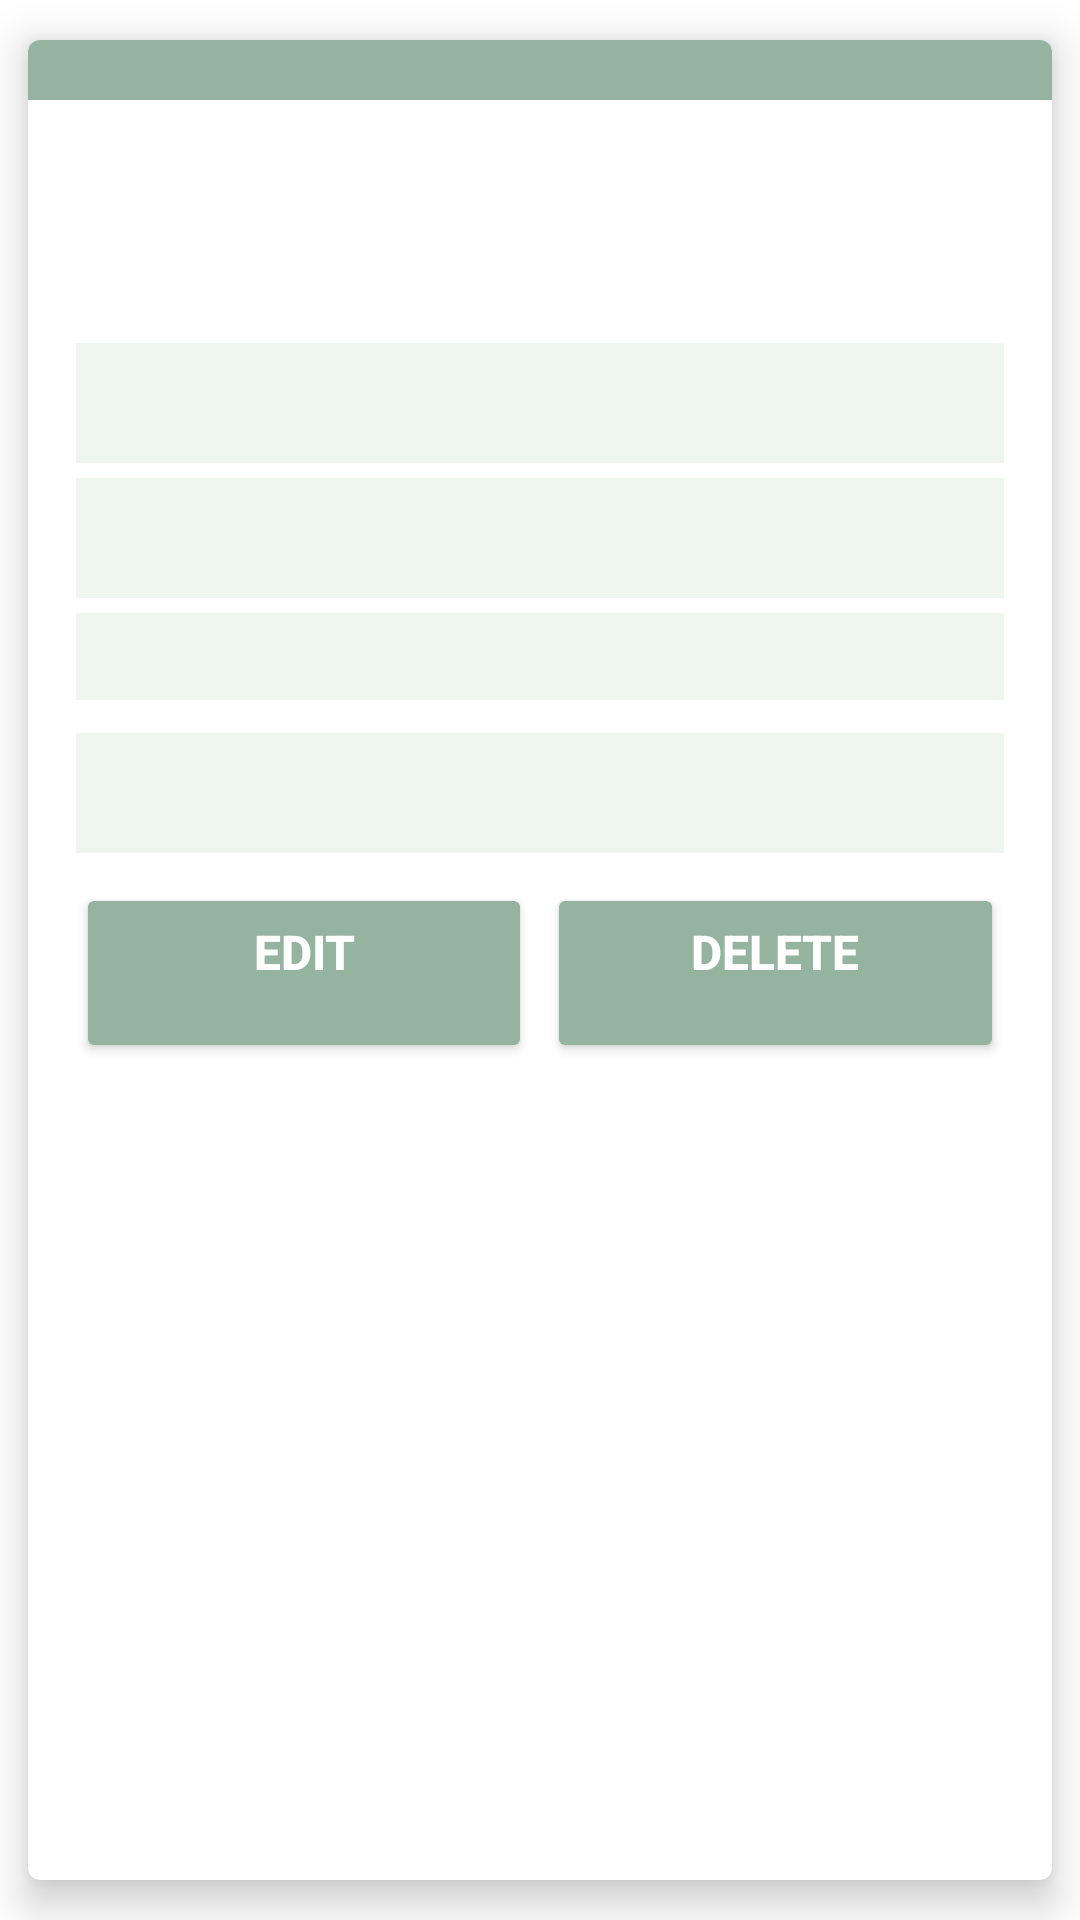

Write the Android layout XML for this screen, with the resource values it uses.
<!-- AndroidManifest.xml: application theme Theme.LostAndFoundAppCS230 -->
<!-- res/layout/my_found_items.xml -->
<?xml version="1.0" encoding="utf-8"?>
<androidx.cardview.widget.CardView xmlns:android="http://schemas.android.com/apk/res/android"
    xmlns:app="http://schemas.android.com/apk/res-auto"
    xmlns:tools="http://schemas.android.com/tools"
    android:layout_width="wrap_content"
    android:layout_height="wrap_content"
    android:layout_marginTop="20dp"
    android:elevation="0dp"
    app:cardCornerRadius="4dp"
    app:cardElevation="8dp"
    app:cardUseCompatPadding="true">

    <RelativeLayout
        android:layout_width="match_parent"
        android:layout_height="wrap_content">

        <TextView
            android:id="@+id/post_lost"
            android:layout_width="match_parent"
            android:layout_height="20dp"
            android:layout_gravity="center_horizontal"
            android:background="@color/darkest_shade"
            android:paddingTop="5dp"
            android:paddingBottom="5dp"
            android:textAlignment="center"
            android:textColor="#FFFFFF"
            android:textSize="25sp" />

        <LinearLayout
            android:id="@+id/PostLostLayout2"
            android:layout_width="match_parent"
            android:layout_height="wrap_content"
            android:layout_below="@id/PostLostLayout"
            android:orientation="vertical"
            android:padding="16dp"
            tools:ignore="NotSibling">

            <LinearLayout
                android:id="@+id/photos_horizontal"
                android:layout_width="wrap_content"
                android:layout_height="70dp"
                android:layout_marginTop="10dp">

                <ImageView
                    android:id="@+id/image1"
                    android:layout_width="70dp"
                    android:layout_height="match_parent"
                    android:src="@drawable/resource_new" />

                <ImageView
                    android:id="@+id/image2"
                    android:layout_width="70dp"
                    android:layout_height="match_parent"
                    android:src="@drawable/resource_new" />

                <ImageView
                    android:id="@+id/image3"
                    android:layout_width="70dp"
                    android:layout_height="match_parent"
                    android:src="@drawable/resource_new" />

                <ImageView
                    android:id="@+id/image4"
                    android:layout_width="70dp"
                    android:layout_height="match_parent"
                    android:src="@drawable/resource_new" />

                <ImageView
                    android:id="@+id/image5"
                    android:layout_width="70dp"
                    android:layout_height="match_parent"
                    android:src="@drawable/resource_new" />
            </LinearLayout>

            <TextView
                android:id="@+id/my_found_name"
                android:layout_width="match_parent"
                android:layout_height="40dp"
                android:layout_marginTop="5dp"
                android:background="@color/lightest_shade"
                android:paddingStart="10dp"
                android:paddingTop="10dp"
                android:textColor="@color/black"
                tools:ignore="RtlSymmetry"
                tools:text="@tools:sample/cities" />

            <TextView
                android:id="@+id/my_found_number"
                android:layout_width="match_parent"
                android:layout_height="40dp"
                android:layout_marginTop="5dp"
                android:background="@color/lightest_shade"
                android:paddingStart="10dp"
                android:paddingTop="10dp"
                android:textColor="@color/black"
                tools:ignore="RtlSymmetry"
                tools:text="@tools:sample/us_phones" />

            <ScrollView
                android:layout_width="match_parent"
                android:layout_height="40dp">

                <TextView
                    android:id="@+id/my_found_message"
                    android:layout_width="match_parent"
                    android:layout_height="40dp"
                    android:layout_marginTop="5dp"
                    android:background="@color/lightest_shade"
                    android:paddingStart="10dp"
                    android:paddingTop="10dp"
                    android:textColor="@color/black"
                    android:textSize="14sp"
                    tools:ignore="RtlSymmetry"
                    android:scrollbars="vertical"
                    tools:text="@tools:sample/lorem/random" />
            </ScrollView>


            <TextView
                android:id="@+id/my_found_where"
                android:layout_width="match_parent"
                android:layout_height="40dp"
                android:layout_marginTop="5dp"
                android:background="@color/lightest_shade"
                android:paddingStart="10dp"
                android:paddingTop="10dp"
                android:textColor="@color/black"
                android:textSize="14sp"
                tools:ignore="RtlSymmetry"
                tools:text="@tools:sample/lorem" />

            <LinearLayout
                android:layout_width="match_parent"
                android:layout_height="match_parent">

                <Button
                    android:id="@+id/my_found_edit"
                    android:layout_width="0dp"
                    android:layout_height="60dp"
                    android:layout_marginTop="10dp"
                    android:layout_weight="50"
                    android:backgroundTint="@color/darkest_shade"
                    android:gravity="center_horizontal"
                    android:paddingTop="12dp"
                    android:paddingBottom="12dp"
                    android:text="Edit"
                    android:textAlignment="center"
                    android:textColor="#fff"
                    android:textSize="16sp"
                    android:textStyle="bold" />

                <Button
                    android:id="@+id/my_found_delete"
                    android:layout_width="0dp"
                    android:layout_height="60dp"
                    android:layout_marginStart="5dp"
                    android:layout_marginTop="10dp"
                    android:layout_weight="50"
                    android:backgroundTint="@color/darkest_shade"
                    android:gravity="center_horizontal"
                    android:paddingTop="12dp"
                    android:paddingBottom="12dp"
                    android:text="Delete"
                    android:textAlignment="center"
                    android:textColor="#fff"
                    android:textSize="16sp"
                    android:textStyle="bold" />
            </LinearLayout>

        </LinearLayout>

    </RelativeLayout>

</androidx.cardview.widget.CardView>
<!-- resources referenced by this layout -->
<resources>
  <color name="black">#FF000000</color>
  <color name="darkest_shade">#94B49F</color>
  <color name="lightest_shade">#eef6ef</color>
  <style name="Theme.LostAndFoundAppCS230" parent="Theme.MaterialComponents.DayNight.NoActionBar">
          
          <item name="colorPrimary">@color/darkest_shade</item>
          <item name="colorPrimaryVariant">@color/alternate_darkest</item>
          <item name="colorOnPrimary">@color/lightest_shade</item>
          
          <item name="colorSecondary">@color/darkest_shade</item>
          <item name="colorSecondaryVariant">@color/alternate_darkest</item>
          <item name="colorOnSecondary">@color/white</item>
          
          <item name="android:statusBarColor">@color/black</item>
          
      </style>
  <color name="alternate_darkest">#76BA99</color>
  <color name="white">#FFFFFFFF</color>
</resources>
